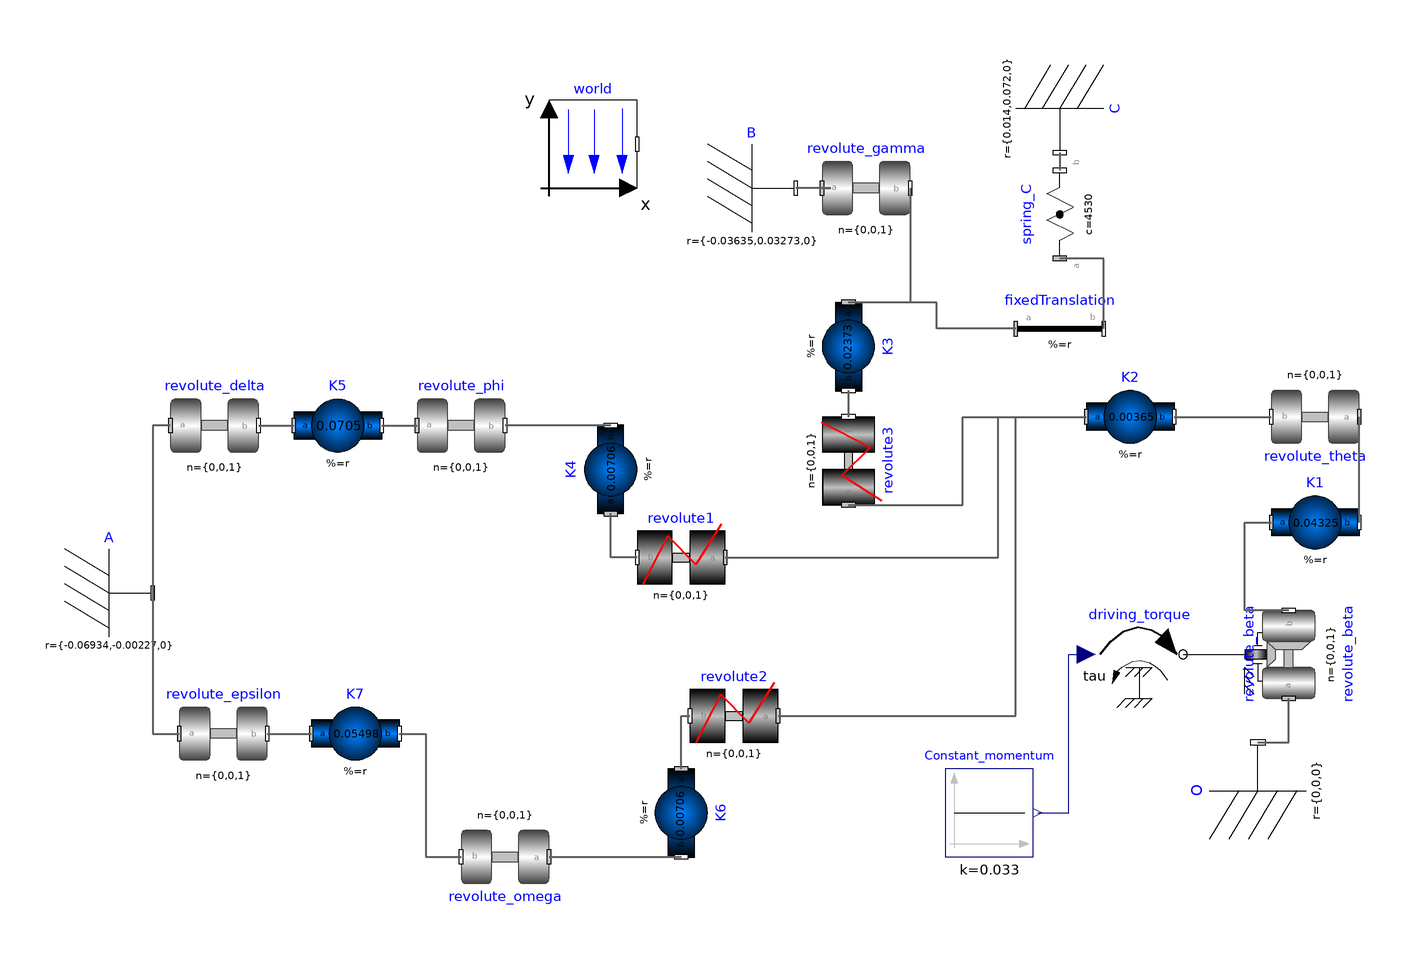

This picture is the connection diagram that the Modelica source below describes through its graphical annotations.

model arm7_funky_mechanic

  inner Modelica.Mechanics.MultiBody.World world(
    gravityType=Modelica.Mechanics.MultiBody.Types.GravityTypes.UniformGravity,
    n={0,0,-1},
    animateWorld=false,
    animateGravity=false,
    nominalLength=1)
    annotation (Placement(transformation(extent={{-52,66},{-32,86}})));

  Modelica.Mechanics.MultiBody.Parts.Fixed O annotation (Placement(
        transformation(
        extent={{-11,-11},{11,11}},
        rotation=90,
        origin={109,-71})));
  Modelica.Mechanics.MultiBody.Parts.BodyShape K1(
    m=0.04325,
    r={0.007,0,0},
    r_CM={0.00092,0,0},
    I_33=0.000002194)
    annotation (Placement(transformation(extent={{112,-20},{132,0}})));
  Modelica.Mechanics.MultiBody.Joints.Revolute revolute_beta(
    animation=false,
    useAxisFlange=true,
    phi(displayUnit="deg", fixed=false))
                                  annotation (Placement(transformation(
        extent={{-10,-10},{10,10}},
        rotation=90,
        origin={116,-40})));
  Modelica.Mechanics.MultiBody.Joints.Revolute revolute_theta(animation=false, phi(
        fixed=true, start=0),
    stateSelect=StateSelect.always)
                                  annotation (Placement(transformation(
        extent={{-10,-10},{10,10}},
        rotation=180,
        origin={122,14})));
  Modelica.Mechanics.MultiBody.Parts.BodyShape K2(
    m=0.00365,
    I_33=0.000000441,
    r={0.028,0,0},
    r_CM={0.0165,0,0})
                   annotation (Placement(transformation(
        extent={{-10,-10},{10,10}},
        rotation=0,
        origin={80,14})));
  Modelica.Mechanics.MultiBody.Parts.BodyShape K3(
    m=0.02373,
    r={0.035,0,0},
    I_33=0.000005255,
    r_CM={0.01626,0.01043,0})             annotation (Placement(transformation(
        extent={{-10,-10},{10,10}},
        rotation=270,
        origin={16,30})));
  Modelica.Mechanics.MultiBody.Parts.Fixed B(animation=false, r={-0.03635,
        0.03273,0})
    annotation (Placement(transformation(extent={{-16,56},{4,76}})));
  Modelica.Mechanics.MultiBody.Joints.Revolute revolute_gamma(animation=false, phi(
        fixed=false, displayUnit="deg"))
    annotation (Placement(transformation(
        extent={{-10,-10},{10,10}},
        rotation=0,
        origin={20,66})));
  Modelica.Mechanics.MultiBody.Forces.Spring spring_C(
    s_unstretched=0.07785,
    width=0.005,
    c=4530) annotation (Placement(transformation(
        extent={{-10,-10},{10,10}},
        rotation=90,
        origin={64,60})));
  Modelica.Mechanics.MultiBody.Parts.Fixed C(animation=false, r={0.014,0.072,0})
    annotation (Placement(transformation(
        extent={{-10,-10},{10,10}},
        rotation=270,
        origin={64,84})));
  Modelica.Mechanics.MultiBody.Parts.FixedTranslation fixedTranslation(
      animation=true, r={0.01874,0.02,0})
    annotation (Placement(transformation(extent={{54,24},{74,44}})));
  Modelica.Mechanics.MultiBody.Parts.Fixed A(animation=false, r={-0.06934,-0.00227,
        0})
    annotation (Placement(transformation(extent={{-10,-10},{10,10}},
        rotation=0,
        origin={-152,-26})));
  Modelica.Mechanics.MultiBody.Parts.BodyShape K4(
    r_CM={0.01421,0,0},
    m=0.00706,
    r={0.02,0,0},
    I_33=0.0000005667)
                  annotation (Placement(transformation(
        extent={{-10,-10},{10,10}},
        rotation=90,
        origin={-38,2})));
  Modelica.Mechanics.MultiBody.Parts.BodyShape K5(
    r={0.04,0,0},
    r_CM={0.02308,0.00916,0},
    m=0.0705,
    I_33=0.00001169)
              annotation (Placement(transformation(extent={{-110,2},{-90,22}})));
  Modelica.Mechanics.MultiBody.Parts.BodyShape K6(
    r={0.02,0,0},
    m=0.00706,
    I_33=0.0000005667,
    r_CM={0.01421,0,0})
               annotation (Placement(transformation(
        extent={{-10,-10},{10,10}},
        rotation=270,
        origin={-22,-76})));
  Modelica.Mechanics.MultiBody.Parts.BodyShape K7(
    r={0.04,0,0},
    r_CM={0.01228,-0.00449,0},
    m=0.05498,
    I_33=0.00001912)
    annotation (Placement(transformation(extent={{-10,-10},{10,10}},
        rotation=0,
        origin={-96,-58})));
  Modelica.Mechanics.MultiBody.Joints.Revolute revolute_epsilon(animation=false, phi(
        start=-1.5707963267949))    annotation (Placement(transformation(
        extent={{-10,-10},{10,10}},
        rotation=0,
        origin={-126,-58})));
  Modelica.Mechanics.MultiBody.Joints.Revolute revolute_phi(animation=false)
    annotation (Placement(transformation(extent={{-82,2},{-62,22}})));
  Modelica.Mechanics.MultiBody.Joints.Revolute revolute_omega(animation=false)
    annotation (Placement(transformation(
        extent={{-10,-10},{10,10}},
        rotation=180,
        origin={-62,-86})));
  Modelica.Mechanics.MultiBody.Joints.RevolutePlanarLoopConstraint revolute1(
      animation=false) annotation (Placement(transformation(
        extent={{-10,-10},{10,10}},
        rotation=180,
        origin={-22,-18})));
  Modelica.Mechanics.MultiBody.Joints.Revolute revolute_delta(animation=false, phi(
      displayUnit="deg",
      fixed=false,
      start=0.78539816339745))
    annotation (Placement(transformation(extent={{-138,2},{-118,22}})));
  Modelica.Mechanics.MultiBody.Joints.RevolutePlanarLoopConstraint revolute2(
      animation=false) annotation (Placement(transformation(
        extent={{-10,-10},{10,10}},
        rotation=180,
        origin={-10,-54})));
  Modelica.Mechanics.MultiBody.Joints.RevolutePlanarLoopConstraint revolute3(
      animation=false) annotation (Placement(transformation(
        extent={{-10,-10},{10,10}},
        rotation=90,
        origin={16,4})));
  Modelica.Mechanics.Rotational.Sources.Torque driving_torque
    annotation (Placement(transformation(extent={{72,-50},{92,-30}})));
  Modelica.Blocks.Sources.Constant Constant_momentum(k=0.033)
    annotation (Placement(transformation(extent={{38,-86},{58,-66}})));
equation
  connect(revolute_beta.frame_b, K1.frame_a) annotation (Line(
      points={{116,-30},{106,-30},{106,-28},{106,-10},{110,-10},{112,-10}},
      color={95,95,95},
      thickness=0.5));
  connect(C.frame_b, spring_C.frame_b) annotation (Line(
      points={{64,74},{64,70}},
      color={95,95,95},
      thickness=0.5));
  connect(fixedTranslation.frame_b, spring_C.frame_a) annotation (Line(
      points={{74,34},{74,34},{74,50},{64,50}},
      color={95,95,95},
      thickness=0.5));
  connect(K5.frame_b, revolute_phi.frame_a) annotation (Line(
      points={{-90,12},{-86,12},{-82,12}},
      color={95,95,95},
      thickness=0.5));
  connect(K4.frame_b, revolute_phi.frame_b) annotation (Line(
      points={{-38,12},{-50,12},{-62,12}},
      color={95,95,95},
      thickness=0.5));
  connect(revolute1.frame_b, K4.frame_a) annotation (Line(
      points={{-32,-18},{-38,-18},{-38,-8}},
      color={95,95,95},
      thickness=0.5));
  connect(revolute_delta.frame_b, K5.frame_a) annotation (Line(
      points={{-118,12},{-118,12},{-110,12}},
      color={95,95,95},
      thickness=0.5));
  connect(revolute_delta.frame_a, A.frame_b) annotation (Line(
      points={{-138,12},{-142,12},{-142,-26}},
      color={95,95,95},
      thickness=0.5));
  connect(O.frame_b, revolute_beta.frame_a) annotation (Line(
      points={{109,-60},{116,-60},{116,-50}},
      color={95,95,95},
      thickness=0.5));
  connect(driving_torque.flange, revolute_beta.axis)
    annotation (Line(points={{92,-40},{92,-40},{106,-40}}, color={0,0,0}));
  connect(Constant_momentum.y, driving_torque.tau) annotation (Line(points={{59,
          -76},{66,-76},{66,-40},{70,-40}}, color={0,0,127}));
  connect(K1.frame_b, revolute_theta.frame_a) annotation (Line(
      points={{132,-10},{132,-10},{132,14}},
      color={95,95,95},
      thickness=0.5));
  connect(revolute_gamma.frame_a, B.frame_b) annotation (Line(
      points={{10,66},{12,66},{4,66}},
      color={95,95,95},
      thickness=0.5));
  connect(revolute_gamma.frame_b, K3.frame_a) annotation (Line(
      points={{30,66},{30,66},{30,40},{16,40}},
      color={95,95,95},
      thickness=0.5));
  connect(K3.frame_b, revolute3.frame_b) annotation (Line(
      points={{16,20},{16,17},{16,14}},
      color={95,95,95},
      thickness=0.5));
  connect(fixedTranslation.frame_a, K3.frame_a) annotation (Line(
      points={{54,34},{36,34},{36,40},{16,40}},
      color={95,95,95},
      thickness=0.5));
  connect(K2.frame_b, revolute_theta.frame_b) annotation (Line(
      points={{90,14},{102,14},{112,14}},
      color={95,95,95},
      thickness=0.5));
  connect(revolute3.frame_a, K2.frame_a) annotation (Line(
      points={{16,-6},{42,-6},{42,14},{70,14}},
      color={95,95,95},
      thickness=0.5));
  connect(revolute1.frame_a, K2.frame_a) annotation (Line(
      points={{-12,-18},{50,-18},{50,14},{70,14}},
      color={95,95,95},
      thickness=0.5));
  connect(revolute2.frame_a, K2.frame_a) annotation (Line(
      points={{0,-54},{54,-54},{54,14},{70,14}},
      color={95,95,95},
      thickness=0.5));
  connect(A.frame_b, revolute_epsilon.frame_a) annotation (Line(
      points={{-142,-26},{-142,-26},{-142,-58},{-136,-58}},
      color={95,95,95},
      thickness=0.5));
  connect(revolute_epsilon.frame_b, K7.frame_a) annotation (Line(
      points={{-116,-58},{-112,-58},{-106,-58}},
      color={95,95,95},
      thickness=0.5));
  connect(K7.frame_b, revolute_omega.frame_b) annotation (Line(
      points={{-86,-58},{-80,-58},{-80,-86},{-72,-86}},
      color={95,95,95},
      thickness=0.5));
  connect(revolute_omega.frame_a, K6.frame_b) annotation (Line(
      points={{-52,-86},{-38,-86},{-22,-86}},
      color={95,95,95},
      thickness=0.5));
  connect(K6.frame_a, revolute2.frame_b) annotation (Line(
      points={{-22,-66},{-22,-66},{-22,-54},{-20,-54}},
      color={95,95,95},
      thickness=0.5));
  annotation (uses(Modelica(version="3.2.1")), Diagram(coordinateSystem(
          preserveAspectRatio=false, extent={{-100,-100},{100,100}})));
end arm7_funky_mechanic;